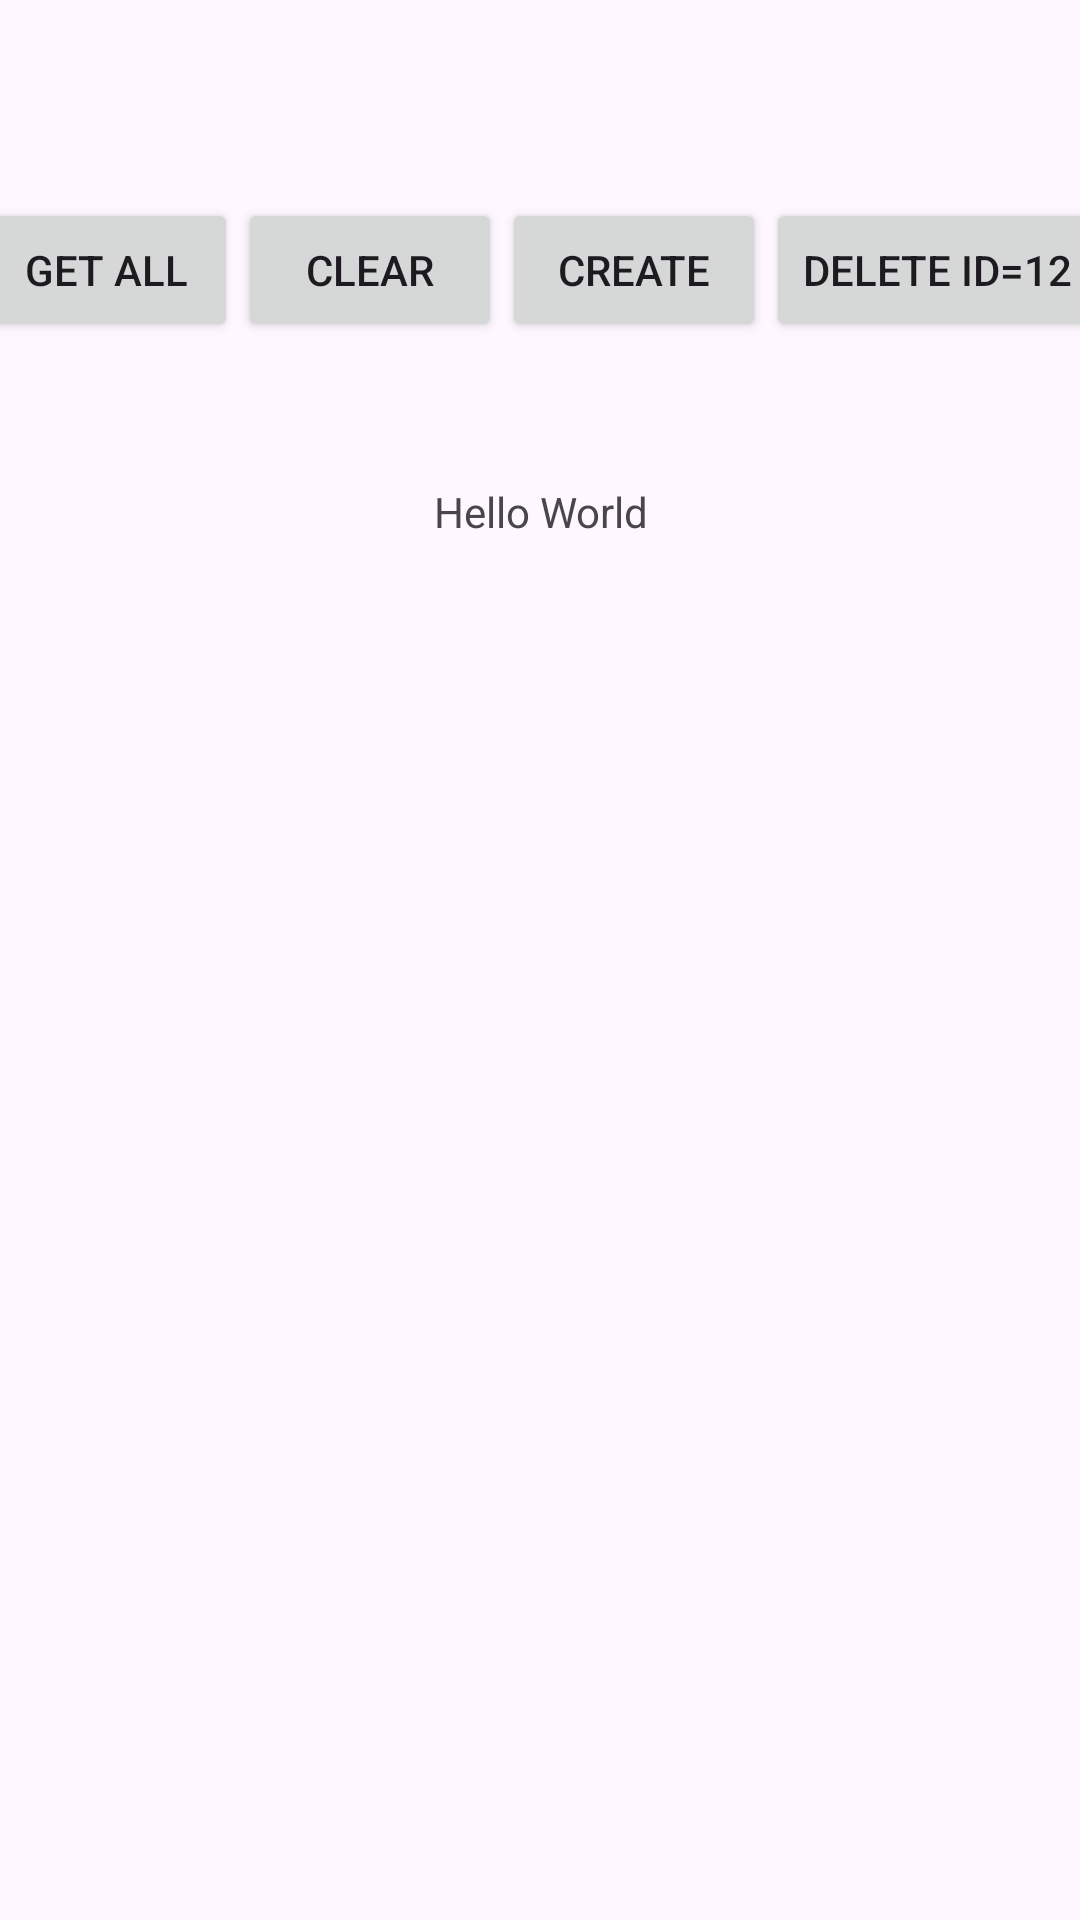

The Android layout XML behind this screen, and the referenced resources:
<!-- AndroidManifest.xml: application theme Theme.LV1_a -->
<!-- res/layout/activity_person.xml -->
<?xml version="1.0" encoding="utf-8"?>
<androidx.constraintlayout.widget.ConstraintLayout xmlns:android="http://schemas.android.com/apk/res/android"
    xmlns:app="http://schemas.android.com/apk/res-auto"
    xmlns:tools="http://schemas.android.com/tools"
    android:id="@+id/main"
    android:layout_width="match_parent"
    android:layout_height="match_parent"
    tools:context=".MainActivity">


    <TextView
        android:id="@+id/person_textView"
        android:layout_width="395dp"
        android:layout_height="22dp"
        android:gravity="center"
        android:text="@string/TextHelloWorld"
        app:layout_constraintBottom_toBottomOf="parent"
        app:layout_constraintEnd_toEndOf="parent"
        app:layout_constraintStart_toStartOf="parent"
        app:layout_constraintTop_toBottomOf="@+id/linearLayout"
        app:layout_constraintVertical_bias="0.049" />

    <LinearLayout
        android:id="@+id/linearLayout"
        android:layout_width="421dp"
        android:layout_height="92dp"
        android:layout_marginTop="44dp"
        android:gravity="center"
        android:orientation="horizontal"
        app:layout_constraintEnd_toEndOf="parent"
        app:layout_constraintStart_toStartOf="parent"
        app:layout_constraintTop_toTopOf="parent">


        <Button
            android:id="@+id/person_bt_loadAll"
            android:layout_width="wrap_content"
            android:layout_height="wrap_content"
            android:text="Get all" />

        <Button
            android:id="@+id/person_bt_clear"
            android:layout_width="wrap_content"
            android:layout_height="wrap_content"
            android:text="Clear" />

        <Button
            android:id="@+id/person_bt_addNew"
            android:layout_width="wrap_content"
            android:layout_height="wrap_content"
            android:text="Create" />

        <Button
            android:id="@+id/person_bt_deleteLast"
            android:layout_width="wrap_content"
            android:layout_height="wrap_content"
            android:text="Delete id=12" />
    </LinearLayout>

    <ListView
        android:id="@+id/person_listView"
        android:layout_width="320dp"
        android:layout_height="387dp"
        android:layout_marginTop="64dp"
        app:layout_constraintBottom_toBottomOf="parent"
        app:layout_constraintEnd_toEndOf="parent"
        app:layout_constraintStart_toStartOf="parent"
        app:layout_constraintTop_toBottomOf="@+id/person_textView" />


</androidx.constraintlayout.widget.ConstraintLayout>
<!-- resources referenced by this layout -->
<resources>
  <string name="TextHelloWorld">Hello World</string>
  <style name="Theme.LV1_a" parent="Base.Theme.LV1_a" />
  <style name="Base.Theme.LV1_a" parent="Theme.Material3.DayNight">
          
          
      </style>
</resources>
